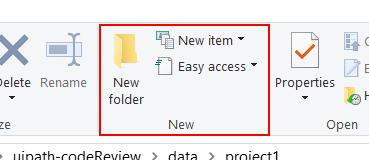
Workflow: Main

Step 1: click on the tool bar 'New' in window 'project1' (explorer.exe) (repeated 3 times)

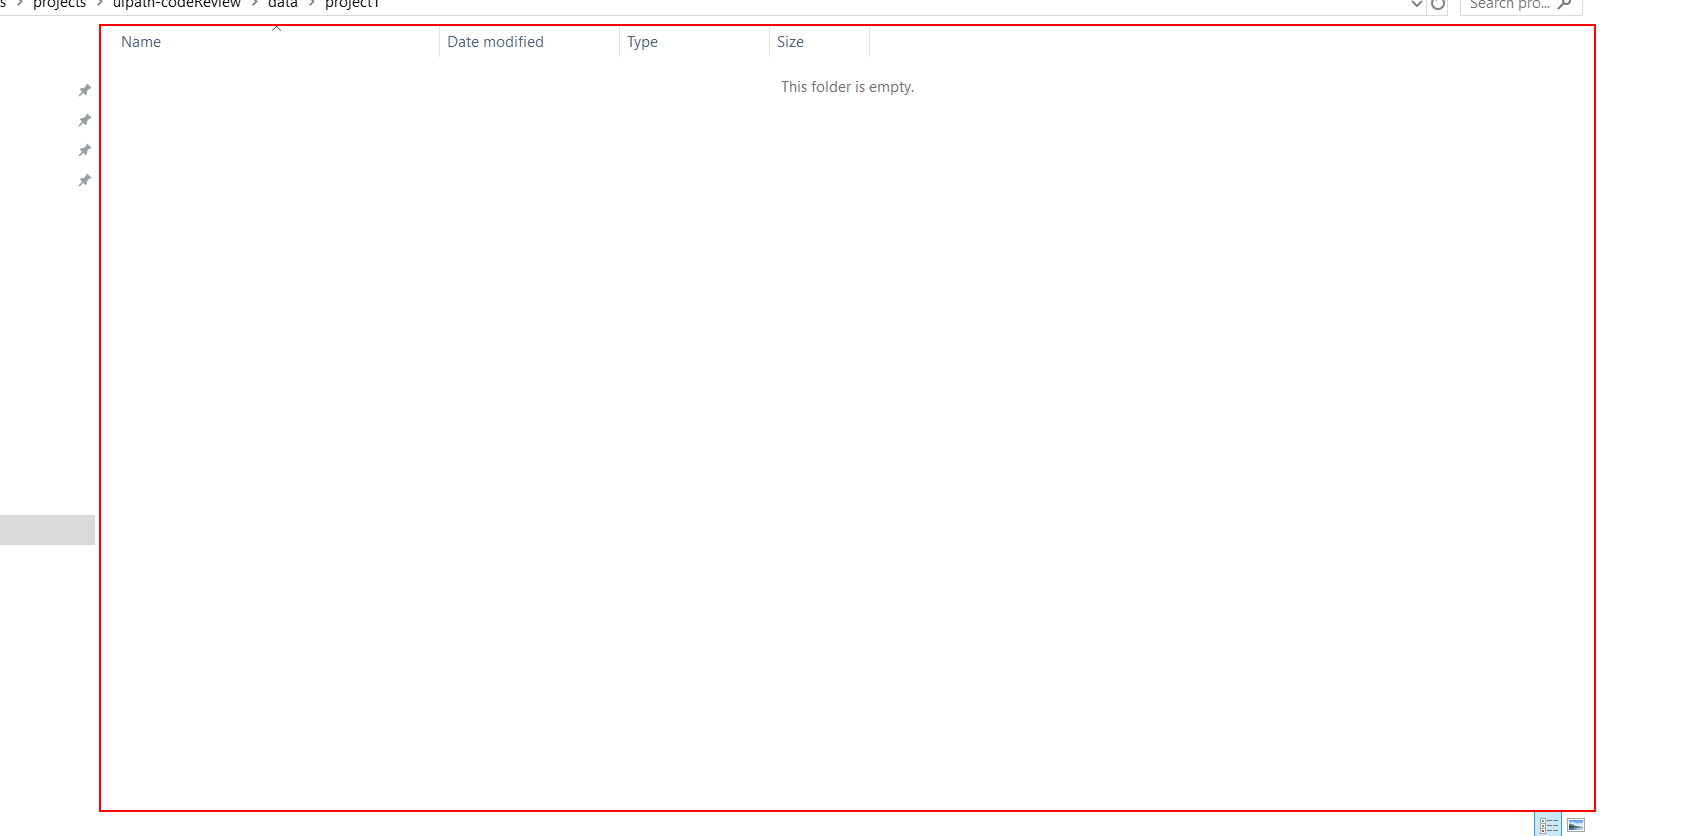
Step 4: type "aaa" into the element 'Items View' in window 'project1' (explorer.exe) (repeated 2 times)

Step 6: click on the tool bar 'New' in window 'project1' (explorer.exe) (same screen as step 1)